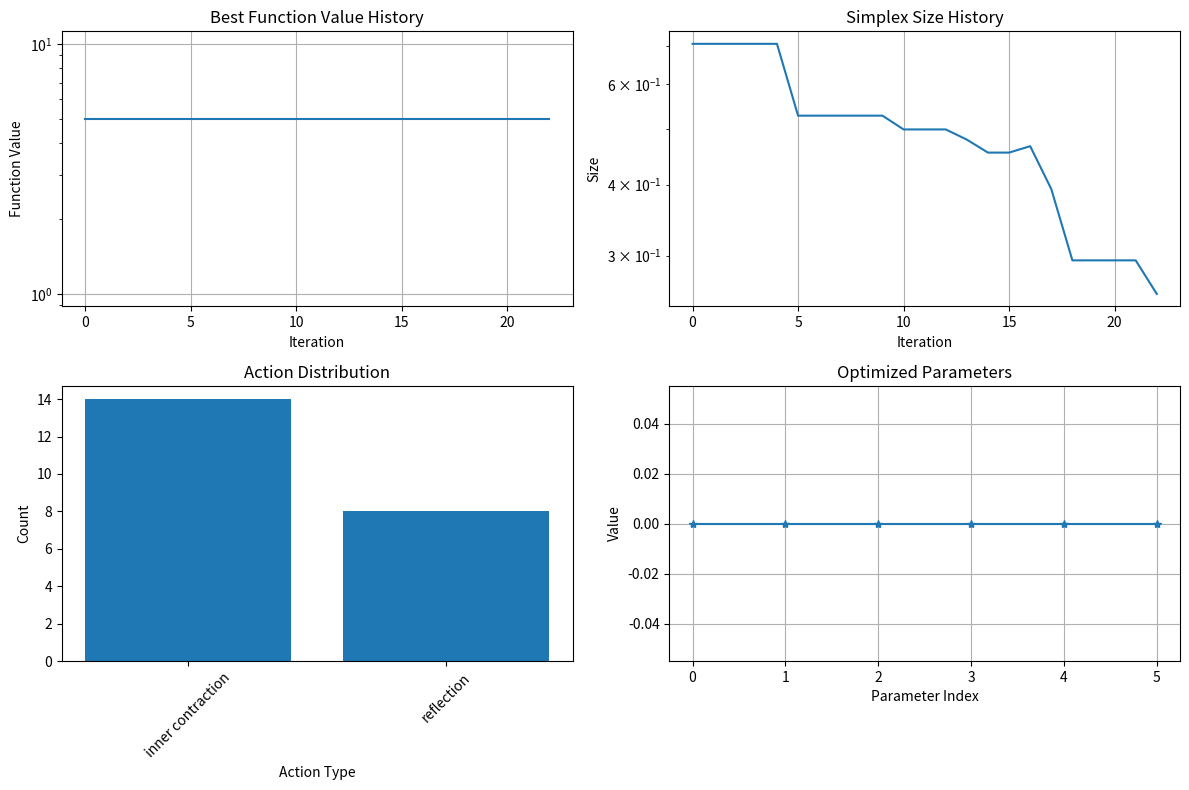
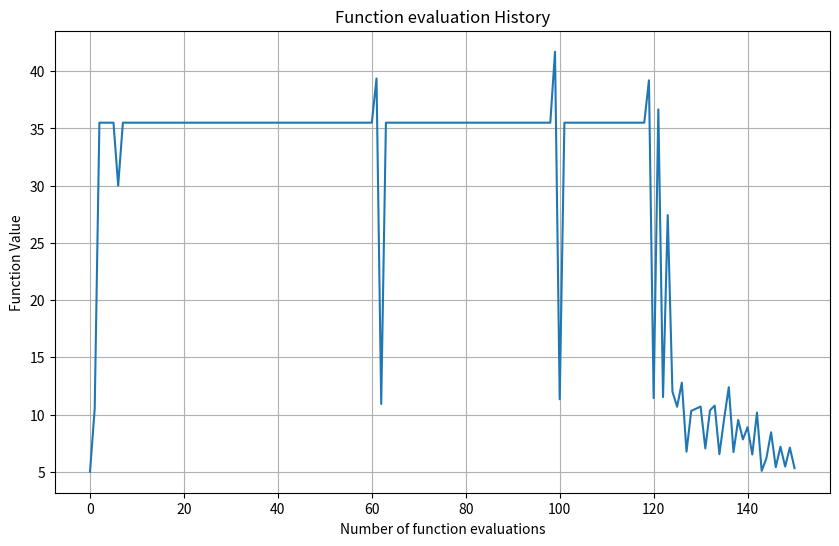

These charts were generated, in order, by the following Python code:
import numpy as np
import matplotlib.pyplot as plt

class RSimplex:
    """
    鲁棒单纯形算法(Robust Simplex Algorithm)实现
    基于PHYSICAL REVIEW ACCELERATORS AND BEAMS 21, 104601 (2018)
    """
    
    def __init__(self, func, noise_level=0.01, M1=1.4, M2=2.0, 
                 max_evaluations=1000, max_samples=4, rebuild_fraction=0.5):
        """
        初始化鲁棒单纯形优化器
        
        参数:
        func: 目标函数 (需最小化)
        noise_level: 函数评估的噪声标准差
        M1: 统计显著性比较参数
        M2: 重建单纯形的阈值参数
        max_evaluations: 最大函数评估次数
        max_samples: 单点最大采样次数
        rebuild_fraction: 重建单纯形的步长比例
        """
        self.func = func
        self.sigma = noise_level
        self.M1 = M1
        self.M2 = M2
        self.max_evals = max_evaluations
        self.max_samples = max_samples
        self.rebuild_frac = rebuild_fraction
        
        # 优化过程记录
        self.history = {
            'evaluations': 0,
            'eval_values': [],
            'best_values': [],
            'simplex_sizes': [],
            'actions': [],
            'iterations': []
        }
    
    def _evaluate(self, x):
        """评估函数值，考虑噪声并记录评估次数"""
        self.history['evaluations'] += 1
        self.history['eval_values'].append(self.func(x))
        return self.func(x)
    
    def _sample_point(self, x, min_samples=1):
        """
        对点进行多次采样取平均以减少噪声影响
        自适应采样直到满足统计显著性条件或达到最大采样次数
        """
        samples = []
        # 初始采样
        for _ in range(min_samples):
            samples.append(self._evaluate(x))
        
        # 计算当前平均值和标准差
        f_mean = np.mean(samples)
        f_std = np.std(samples, ddof=1) if len(samples) > 1 else self.sigma
        
        # 如果样本标准差小于噪声水平，使用噪声水平
        # std_est = max(f_std, self.sigma)
        std_est = f_std 
        
        return f_mean, std_est, len(samples)
    
    def _compare(self, f1, std1, f2, std2, x1=None, x2=None, current_samples=1):
        """
        统计比较两个函数值
        返回:
        -1: f1 < f2
         0: 无法确定
         1: f1 > f2
        """
        diff = f1 - f2
        # std_diff = np.sqrt(std1**2 + std2**2)
        std_diff = np.sqrt(2/current_samples)*self.sigma
        print("diff", diff, 'std_diff', std_diff)
        # 统计显著性检验
        if abs(diff) > self.M1 * std_diff:
            return -1 if diff < 0 else 1
        
        # 如果无法确定且采样次数不足，增加采样
        if current_samples < self.max_samples and x1 is not None and x2 is not None:
            # 对两个点都增加采样
            print('增加采样')
            f1_new, std1_new, count1 = self._sample_point(x1, min_samples=current_samples+1)
            f2_new, std2_new, count2 = self._sample_point(x2, min_samples=current_samples+1)
            print('增加采用后:', f1_new, std1_new, f2_new, std2_new)
            return self._compare(f1_new, std1_new, f2_new, std2_new, x1, x2, current_samples+1)
            
        return 0
    
    def _quadratic_fit(self, points, values, stds):
        """在反射线上进行二次曲线拟合以指导决策"""
        # 确保有足够的点进行拟合
        if len(points) < 3:
            return None, None, None
        print('拟合')
        # 准备拟合数据
        alphas = np.array([-1, -0.5, 0, 0.5, 1])[:len(points)]
        weights = 1 / (np.array(stds[:len(points)]) + 1e-10)
        
        # 加权最小二乘拟合
        A = np.vstack([alphas**2, alphas, np.ones(len(alphas))]).T
        coeffs, residuals, _, _ = np.linalg.lstsq(A * weights[:, None], 
                                                np.array(values) * weights, 
                                                rcond=None)
        
        a, b, c = coeffs
        return a, b, c
    
    def _initialize_simplex(self, start, step_size):
        """构建初始单纯形"""
        n = len(start)
        simplex = [start]
        
        # 沿每个坐标轴方向构建初始点
        for i in range(n):
            point = start.copy()
            point[i] += step_size
            simplex.append(point)
        
        return np.array(simplex)
    
    def _compute_centroid(self, simplex, exclude_idx):
        """计算排除指定顶点后的质心"""
        mask = np.ones(len(simplex), dtype=bool)
        mask[exclude_idx] = False
        return np.mean(simplex[mask], axis=0)
    
    def _rebuild_simplex(self, best_point, step_size):
        """围绕当前最优点重建单纯形"""
        n = len(best_point)
        new_simplex = [best_point]
        
        # 使用重建比例缩放步长
        step = step_size * self.rebuild_frac
        
        # 构建新单纯形
        for i in range(n):
            point = best_point.copy()
            point[i] += step
            new_simplex.append(point)
        
        return np.array(new_simplex)
    
    def _simplex_size(self, simplex):
        """计算单纯形的大小（顶点间最大距离）"""
        distances = []
        for i in range(len(simplex)):
            for j in range(i+1, len(simplex)):
                distances.append(np.linalg.norm(simplex[i] - simplex[j]))
        return max(distances) if distances else 0
    
        # 更简洁的实现（但效率相同）
        # from scipy.spatial.distance import pdist
        # return np.max(pdist(simplex)) if len(simplex) > 1 else 0
    
    def optimize(self, start, step_size=0.1, tol=1e-6):
        """
        执行优化过程
        
        参数:
        start: 初始点
        step_size: 初始单纯形步长
        tol: 收敛容差
        
        返回:
        最优解和优化历史
        """
        n = len(start)
        simplex = self._initialize_simplex(start, step_size)
        f_values = []
        f_stds = []
        sample_counts = []
        
        # 初始评估
        for point in simplex:
            f, std, count = self._sample_point(point) # sample 默认1次
            f_values.append(f)
            f_stds.append(std)
            sample_counts.append(count)
        
        # 添加历史信息
        best_value = min(f_values)
        self.history['best_values'].append(best_value)
        self.history['simplex_sizes'].append(self._simplex_size(simplex))
        
        iteration = 0
        rebuild_count = 0
        
        while self.history['evaluations'] < self.max_evals:
            iteration += 1
            
            # 1. 排序顶点
            sorted_indices = np.argsort(f_values)
            simplex = simplex[sorted_indices]
            f_values = [f_values[i] for i in sorted_indices]
            f_stds = [f_stds[i] for i in sorted_indices]
            sample_counts = [sample_counts[i] for i in sorted_indices]
            
            # 计算顶点值极差 并检查收敛
            f_range = f_values[-1] - f_values[0]
            
            if f_range < tol:
                print('检查收敛')
                break
            print("迭代: ", iteration)
            
            # 2. 确定最大顶点组G_max
            G_max = []
            G_max.append(len(simplex)-1)
            for i in range(len(simplex)-2, 0, -1):
                # 检查是否与最大值足够接近
                print("顶点组G_max: ", i)
                print('input:', f_values[i], f_stds[i], f_values[-1], f_stds[-1])
                print('input:', simplex[i], simplex[-1])
                comp = self._compare(f_values[i], f_stds[i],
                                    f_values[-1], f_stds[-1],
                                    simplex[i], simplex[-1],
                                    min(sample_counts[i], sample_counts[-1]))
                if comp == 0:  # 无法区分
                    G_max.append(i)
                else:
                    break
            print('最大值顶点组:', G_max)
            # 添加最大值顶点
            # G_max.append(len(simplex)-1)
            
            if len(G_max) > 4:  # 限制组大小
                G_max = G_max[:4]
            
            vertex_replaced = False
            
            # 3. 对G_max中每个顶点尝试操作
            for vertex_idx in G_max:
                if vertex_replaced:
                    break
                
                # 计算质心（排除当前顶点）
                Xc = self._compute_centroid(simplex, vertex_idx)
                
                # 反射点
                Xr = 2 * Xc - simplex[vertex_idx]
                fr, stdr, countr = self._sample_point(Xr)
                
                # 尝试反射/扩张
                comp_best = self._compare(fr, stdr, f_values[0], f_stds[0])
                if comp_best == -1:  # fr < f1
                    # 扩张点
                    Xe = 3 * Xc - 2 * simplex[vertex_idx]
                    fe, stde, counte = self._sample_point(Xe)
                    
                    # 比较反射点和扩张点
                    comp_exp = self._compare(fr, stdr, fe, stde)
                    if comp_exp == -1:  # fr < fe
                        new_point = Xr
                        new_f = fr
                        new_std = stdr
                        action = "expansion (reflection)"
                    elif comp_exp == 1:  # fr > fe
                        new_point = Xe
                        new_f = fe
                        new_std = stde
                        action = "expansion (expansion)"
                    else:  # 无法确定
                        # 取中点
                        Xm = (Xr + Xe) / 2
                        fm, stdm, countm = self._sample_point(Xm)
                        new_point = Xm
                        new_f = fm
                        new_std = stdm
                        action = "expansion (midpoint)"
                    
                    # 替换顶点
                    simplex[vertex_idx] = new_point
                    f_values[vertex_idx] = new_f
                    f_stds[vertex_idx] = new_std
                    vertex_replaced = True
                    self.history['actions'].append(action)
                
                else:
                    # 比较fr和fn
                    comp_fn = self._compare(fr, stdr, f_values[-2], f_stds[-2])
                    if comp_fn == -1:  # fr < fn
                        # 使用反射点替换
                        simplex[vertex_idx] = Xr
                        f_values[vertex_idx] = fr
                        f_stds[vertex_idx] = stdr
                        vertex_replaced = True
                        self.history['actions'].append("reflection")
                    else:
                        # 收缩操作
                        if comp_fn == 1:  # fr > fn
                            # 内收缩
                            Xic = (Xc + simplex[vertex_idx]) / 2
                            fic, stdic, countic = self._sample_point(Xic)
                            
                            # 比较内收缩点
                            comp_ic = self._compare(fic, stdic, f_values[vertex_idx], f_stds[vertex_idx])
                            if comp_ic == -1:  # fic < f_vertex
                                simplex[vertex_idx] = Xic
                                f_values[vertex_idx] = fic
                                f_stds[vertex_idx] = stdic
                                vertex_replaced = True
                                self.history['actions'].append("inner contraction")
                        else:  # 无法确定
                            # 外收缩
                            Xoc = (Xc + Xr) / 2
                            foc, stdoc, countoc = self._sample_point(Xoc)
                            
                            # 二次拟合
                            points = [
                                simplex[vertex_idx],  # α = -1
                                (simplex[vertex_idx] + Xc) / 2,  # α = -0.5 (内收缩点)
                                Xc,  # α = 0
                                Xoc,  # α = 0.5 (外收缩点)
                                Xr    # α = 1
                            ]
                            values = [
                                f_values[vertex_idx],
                                f_values[vertex_idx] if len(points) < 2 else self._evaluate(points[1]),
                                self._evaluate(Xc),
                                foc,
                                fr
                            ]
                            stds = [
                                f_stds[vertex_idx],
                                f_stds[vertex_idx],
                                self.sigma,
                                stdoc,
                                stdr
                            ]
                            
                            a, b, c = self._quadratic_fit(points, values, stds)
                            
                            if a is not None and b is not None:
                                # 计算内收缩点改进量
                                delta_ic = (3/4)*a - (1/2)*b
                                
                                # 计算外收缩点改进量
                                delta_oc = (3/4)*a + (1/2)*b
                                
                                if b > 0 and delta_ic > self.M1 * 0.7 * self.sigma:
                                    simplex[vertex_idx] = points[1]  # 内收缩点
                                    f_values[vertex_idx] = values[1]
                                    vertex_replaced = True
                                    self.history['actions'].append("quadratic inner contraction")
                                elif b < 0 and delta_oc > self.M1 * 0.7 * self.sigma:
                                    simplex[vertex_idx] = points[3]  # 外收缩点
                                    f_values[vertex_idx] = values[3]
                                    vertex_replaced = True
                                    self.history['actions'].append("quadratic outer contraction")
            
            # 4. 如果没有顶点被替换
            if not vertex_replaced:
                # 检查是否需要压缩或重建
                if f_range < self.M2 * self.sigma:
                    # 重建单纯形
                    best_idx = np.argmin(f_values)
                    best_point = simplex[best_idx]
                    simplex = self._rebuild_simplex(best_point, step_size)
                    
                    # 重新评估所有点
                    f_values = []
                    f_stds = []
                    for point in simplex:
                        f, std, count = self._sample_point(point)
                        f_values.append(f)
                        f_stds.append(std)
                    
                    rebuild_count += 1
                    self.history['actions'].append(f"rebuild simplex ({rebuild_count})")
                else:
                    # 压缩操作
                    best_idx = np.argmin(f_values)
                    for i in range(len(simplex)):
                        if i != best_idx:
                            simplex[i] = (simplex[i] + simplex[best_idx]) / 2
                            f, std, count = self._sample_point(simplex[i])
                            f_values[i] = f
                            f_stds[i] = std
                    self.history['actions'].append("shrink")
            
            # 记录最佳值和单纯形大小
            current_best = min(f_values)
            if current_best < best_value:
                best_value = current_best
            self.history['best_values'].append(best_value)
            self.history['simplex_sizes'].append(self._simplex_size(simplex))
            
            # 检查评估次数限制
            if self.history['evaluations'] >= self.max_evals:
                break
        
        self.history['iterations'] = iteration
        # 找到最佳点
        best_idx = np.argmin(f_values)
        return simplex[best_idx], self.history
    
    def plot_optimization_process(self, best_point, history):
        # 可视化优化过程
        plt.figure(figsize=(12, 8))
        
        # 最佳值变化
        plt.subplot(2, 2, 1)
        plt.plot(history['best_values'])
        plt.title('Best Function Value History')
        plt.xlabel('Iteration')
        plt.ylabel('Function Value')
        plt.yscale('log')
        plt.grid(True)
        
        # 单纯形大小变化
        plt.subplot(2, 2, 2)
        plt.plot(history['simplex_sizes'])
        plt.title('Simplex Size History')
        plt.xlabel('Iteration')
        plt.ylabel('Size')
        plt.yscale('log')
        plt.grid(True)
        
        # 操作类型分布
        plt.subplot(2, 2, 3)
        actions = history['actions']
        unique_actions, counts = np.unique(actions, return_counts=True)
        plt.bar(unique_actions, counts)
        plt.title('Action Distribution')
        plt.xlabel('Action Type')
        plt.ylabel('Count')
        plt.xticks(rotation=45)
        
        # 最终位置
        plt.subplot(2, 2, 4)
        print(best_point)
        plt.plot(best_point, '*-')
        plt.title('Optimized Parameters')
        plt.xlabel('Parameter Index')
        plt.ylabel('Value')
        plt.grid(True)
        
        plt.tight_layout()
        # plt.savefig('rsimplex_optimization.png', dpi=300)
        # plt.show()

        plt.figure(figsize=(10, 6))
        plt.plot(history['eval_values'])
        plt.title('Function evaluation History')
        plt.xlabel('Number of function evaluations')
        plt.ylabel('Function Value')
        # plt.yscale('log')
        plt.grid(True)
        plt.show()



def rosenbrock(x, noise_level=0.0):
    """
    Rosenbrock函数(香蕉函数)
    全局最小值在(1,1,...,1), 值为0
    
    参数:
    x: 输入向量
    noise_level: 添加的高斯噪声标准差
    
    返回:
    Rosenbrock函数值 + 高斯噪声
    """
    n = len(x)
    result = 0
    for i in range(n-1):
        result += 100 * (x[i+1] - x[i]**2)**2 + (1 - x[i])**2
    
    # 添加高斯噪声
    if noise_level > 0:
        result += np.random.normal(0, noise_level)
    
    return result




# 测试RSimplex算法
if __name__ == "__main__":
    np.random.seed(42)
    
    # 参数设置
    dim = 6  # 问题维度
    noise_level = 0.0  # 噪声水平
    start_point = np.zeros(dim)  # 初始点(0,0,...,0)
    step_size = 0.5  # 初始步长
    
    # 创建优化器
    optimizer = RSimplex(lambda x: rosenbrock(x, noise_level), 
                         noise_level=noise_level,
                         max_evaluations=150)
    
    # 执行优化
    best_point, history = optimizer.optimize(start_point, step_size)
    
    # 输出结果
    print(f"\n优化结果:")
    print(f"迭代次数: {history['iterations']}")
    print(f"函数评估次数: {history['evaluations']}")
    print(f"找到的最优解: {best_point}")
    print(f"最优解的函数值: {rosenbrock(best_point):.6f}")
    print(f"历史最佳值: {min(history['best_values']):.6f}")
    print(f"最终单纯形大小: {history['simplex_sizes'][-1]:.6f}")
    
    # 结果绘图
    optimizer.plot_optimization_process(best_point, history)
